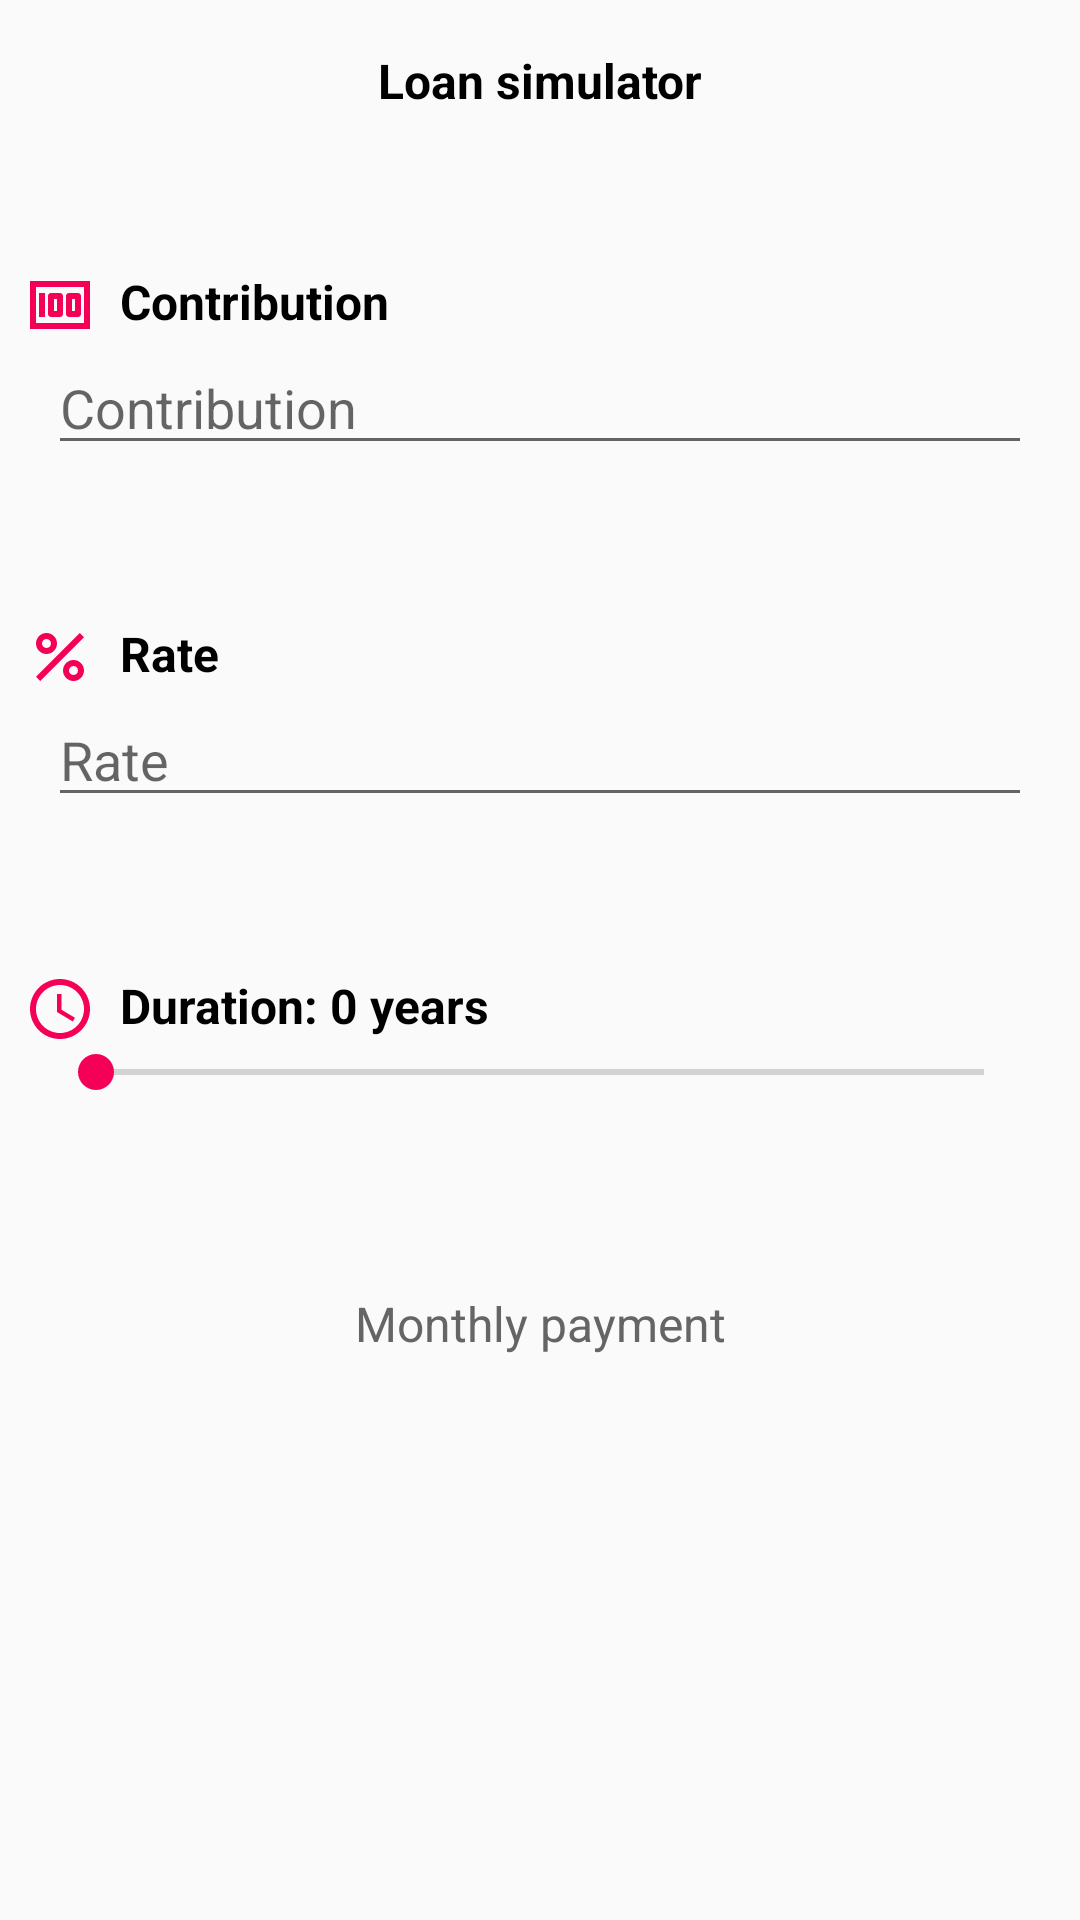

Produce the Android XML layout that renders to this screen, including the resource entries it uses.
<!-- AndroidManifest.xml: application theme RealEstate -->
<!-- res/layout/fragment_loan_simulator.xml -->
<?xml version="1.0" encoding="utf-8"?>
<androidx.core.widget.NestedScrollView
    xmlns:android="http://schemas.android.com/apk/res/android"
    xmlns:app="http://schemas.android.com/apk/res-auto"
    android:layout_width="match_parent"
    android:layout_height="match_parent">

    <androidx.constraintlayout.widget.ConstraintLayout
        android:layout_width="match_parent"
        android:layout_height="match_parent">

        <androidx.appcompat.widget.AppCompatTextView
            android:id="@+id/fragment_loan_title"
            android:layout_width="match_parent"
            android:layout_height="wrap_content"
            app:layout_constraintTop_toTopOf="parent"
            app:layout_constraintStart_toStartOf="parent"
            app:layout_constraintEnd_toEndOf="parent"
            android:text="@string/fragment_loan_simulator_title"
            android:gravity="center"
            style="@style/TextView.Title"/>

        <androidx.appcompat.widget.AppCompatTextView
            android:id="@+id/fragment_loan_contribution_title"
            android:layout_width="match_parent"
            android:layout_height="wrap_content"
            app:layout_constraintTop_toBottomOf="@+id/fragment_loan_title"
            app:layout_constraintStart_toStartOf="parent"
            app:layout_constraintEnd_toEndOf="parent"
            android:text="@string/fragment_loan_simulator_contribution_title"
            android:drawableStart="@drawable/ic_money"
            app:drawableTint="@color/colorAccent"
            style="@style/TextView.Title"
            android:layout_marginVertical="@dimen/margin_xx_large" />

        <androidx.appcompat.widget.AppCompatEditText
            android:id="@+id/fragment_loan_contribution"
            android:layout_width="match_parent"
            android:layout_height="wrap_content"
            app:layout_constraintTop_toBottomOf="@+id/fragment_loan_contribution_title"
            app:layout_constraintStart_toStartOf="parent"
            app:layout_constraintEnd_toEndOf="parent"
            android:layout_marginHorizontal="@dimen/margin_large_size"
            android:hint="@string/fragment_loan_simulator_contribution_title"
            android:inputType="number" />

        <androidx.appcompat.widget.AppCompatTextView
            android:id="@+id/fragment_loan_rate_title"
            android:layout_width="match_parent"
            android:layout_height="wrap_content"
            app:layout_constraintTop_toBottomOf="@+id/fragment_loan_contribution"
            app:layout_constraintStart_toStartOf="parent"
            app:layout_constraintEnd_toEndOf="parent"
            android:text="@string/fragment_loan_simulator_rate_title"
            android:drawableStart="@drawable/ic_percent"
            app:drawableTint="@color/colorAccent"
            style="@style/TextView.Title"
            android:layout_marginVertical="@dimen/margin_xx_large" />

        <androidx.appcompat.widget.AppCompatEditText
            android:id="@+id/fragment_loan_rate"
            android:layout_width="match_parent"
            android:layout_height="wrap_content"
            app:layout_constraintTop_toBottomOf="@+id/fragment_loan_rate_title"
            app:layout_constraintStart_toStartOf="parent"
            app:layout_constraintEnd_toEndOf="parent"
            android:layout_marginHorizontal="@dimen/margin_large_size"
            android:hint="@string/fragment_loan_simulator_rate_title"
            android:inputType="numberDecimal" />

        <androidx.appcompat.widget.AppCompatTextView
            android:id="@+id/fragment_loan_duration_title"
            android:layout_width="match_parent"
            android:layout_height="wrap_content"
            app:layout_constraintTop_toBottomOf="@+id/fragment_loan_rate"
            app:layout_constraintStart_toStartOf="parent"
            app:layout_constraintEnd_toEndOf="parent"
            android:text="@string/fragment_loan_simulator_duration_title_default"
            android:drawableStart="@drawable/ic_access_time"
            app:drawableTint="@color/colorAccent"
            style="@style/TextView.Title"
            android:layout_marginVertical="@dimen/margin_xx_large" />

        <androidx.appcompat.widget.AppCompatSeekBar
            android:id="@+id/fragment_loan_duration"
            android:layout_width="match_parent"
            android:layout_height="wrap_content"
            app:layout_constraintTop_toBottomOf="@+id/fragment_loan_duration_title"
            app:layout_constraintStart_toStartOf="parent"
            app:layout_constraintEnd_toEndOf="parent"
            android:layout_marginHorizontal="@dimen/margin_large_size"
            android:max="25"/>

        <androidx.appcompat.widget.AppCompatTextView
            android:id="@+id/fragment_loan_monthly_payment"
            android:layout_width="match_parent"
            android:layout_height="wrap_content"
            app:layout_constraintTop_toBottomOf="@id/fragment_loan_duration"
            app:layout_constraintStart_toStartOf="parent"
            app:layout_constraintEnd_toEndOf="parent"
            app:layout_constraintBottom_toBottomOf="parent"
            android:text="@string/fragment_loan_simulator_monthly_payment"
            android:background="@drawable/rounded_border_empty"
            android:padding="@dimen/padding_large_size"
            android:layout_margin="@dimen/margin_xx_large"
            android:gravity="center"
            android:textSize="@dimen/text_large_size"/>

    </androidx.constraintlayout.widget.ConstraintLayout>
</androidx.core.widget.NestedScrollView>
<!-- resources referenced by this layout -->
<resources>
  <color name="colorAccent">#f50057</color>
  <dimen name="margin_large_size">16dp</dimen>
  <dimen name="margin_xx_large">54dp</dimen>
  <dimen name="padding_large_size">12dp</dimen>
  <dimen name="text_large_size">20sp</dimen>
  <!-- drawable ic_access_time (drawable) -->
  <vector android:height="24dp" android:tint="#535353"
      android:viewportHeight="24" android:viewportWidth="24"
      android:width="24dp" xmlns:android="http://schemas.android.com/apk/res/android">
      <path android:fillColor="@android:color/white" android:pathData="M11.99,2C6.47,2 2,6.48 2,12s4.47,10 9.99,10C17.52,22 22,17.52 22,12S17.52,2 11.99,2zM12,20c-4.42,0 -8,-3.58 -8,-8s3.58,-8 8,-8 8,3.58 8,8 -3.58,8 -8,8z"/>
      <path android:fillColor="@android:color/white" android:pathData="M12.5,7H11v6l5.25,3.15 0.75,-1.23 -4.5,-2.67z"/>
  </vector>
  <!-- drawable ic_money (drawable) -->
  <vector android:height="24dp" android:tint="#535353"
      android:viewportHeight="24" android:viewportWidth="24"
      android:width="24dp" xmlns:android="http://schemas.android.com/apk/res/android">
      <path android:fillColor="@android:color/white" android:pathData="M5,8h2v8L5,16zM12,8L9,8c-0.55,0 -1,0.45 -1,1v6c0,0.55 0.45,1 1,1h3c0.55,0 1,-0.45 1,-1L13,9c0,-0.55 -0.45,-1 -1,-1zM11,14h-1v-4h1v4zM18,8h-3c-0.55,0 -1,0.45 -1,1v6c0,0.55 0.45,1 1,1h3c0.55,0 1,-0.45 1,-1L19,9c0,-0.55 -0.45,-1 -1,-1zM17,14h-1v-4h1v4z"/>
      <path android:fillColor="@android:color/white" android:pathData="M2,4v16h20L22,4L2,4zM4,18L4,6h16v12L4,18z"/>
  </vector>
  <string name="fragment_loan_simulator_contribution_title">Contribution</string>
  <string name="fragment_loan_simulator_duration_title_default">Duration: 0 years</string>
  <string name="fragment_loan_simulator_monthly_payment">Monthly payment</string>
  <string name="fragment_loan_simulator_rate_title">Rate</string>
  <string name="fragment_loan_simulator_title">Loan simulator</string>
  <style name="TextView.Title">
          <item name="android:textSize">@dimen/text_large_size</item>
          <item name="android:textColor">@color/textColorPrimary</item>
          <item name="android:textStyle">bold</item>
          <item name="android:layout_marginTop">@dimen/margin_large_size</item>
          <item name="android:layout_marginStart">@dimen/margin_normal_size</item>
          <item name="android:layout_marginEnd">@dimen/margin_normal_size</item>
          <item name="android:drawablePadding">@dimen/padding_normal</item>
      </style>
  <style name="RealEstate" parent="Theme.AppCompat.Light.NoActionBar">
          <item name="colorPrimary">@color/colorPrimary</item>
          <item name="colorPrimaryDark">@color/colorPrimaryDark</item>
          <item name="colorAccent">@color/colorAccent</item>
          <item name="android:textViewStyle">@style/TextView</item>
          <item name="seekBarStyle">@style/seek_bars</item>
      </style>
  <color name="textColorPrimary">#000000</color>
  <dimen name="margin_normal_size">8dp</dimen>
  <dimen name="padding_normal">8dp</dimen>
  <color name="colorPrimary">#d1c4e9</color>
  <color name="colorPrimaryDark">#a094b7</color>
  <style name="TextView" parent="@style/TextAppearance.AppCompat">
          <item name="android:textSize">@dimen/text_normal_size</item>
          <item name="android:textColor">@color/grey</item>
          <item name="android:layout_marginStart">@dimen/margin_normal_size</item>
          <item name="android:layout_marginEnd">@dimen/margin_normal_size</item>
      </style>
  <style name="seek_bars" parent="Widget.AppCompat.SeekBar">
          <item name="android:thumbTint">@color/colorAccent</item>
          <item name="android:layout_marginStart">@dimen/margin_large_size</item>
          <item name="android:layout_marginEnd">@dimen/margin_large_size</item>
          <item name="android:layout_marginTop">@dimen/margin_normal_size</item>
      </style>
  <dimen name="text_normal_size">16sp</dimen>
  <color name="grey">#656565</color>
</resources>
